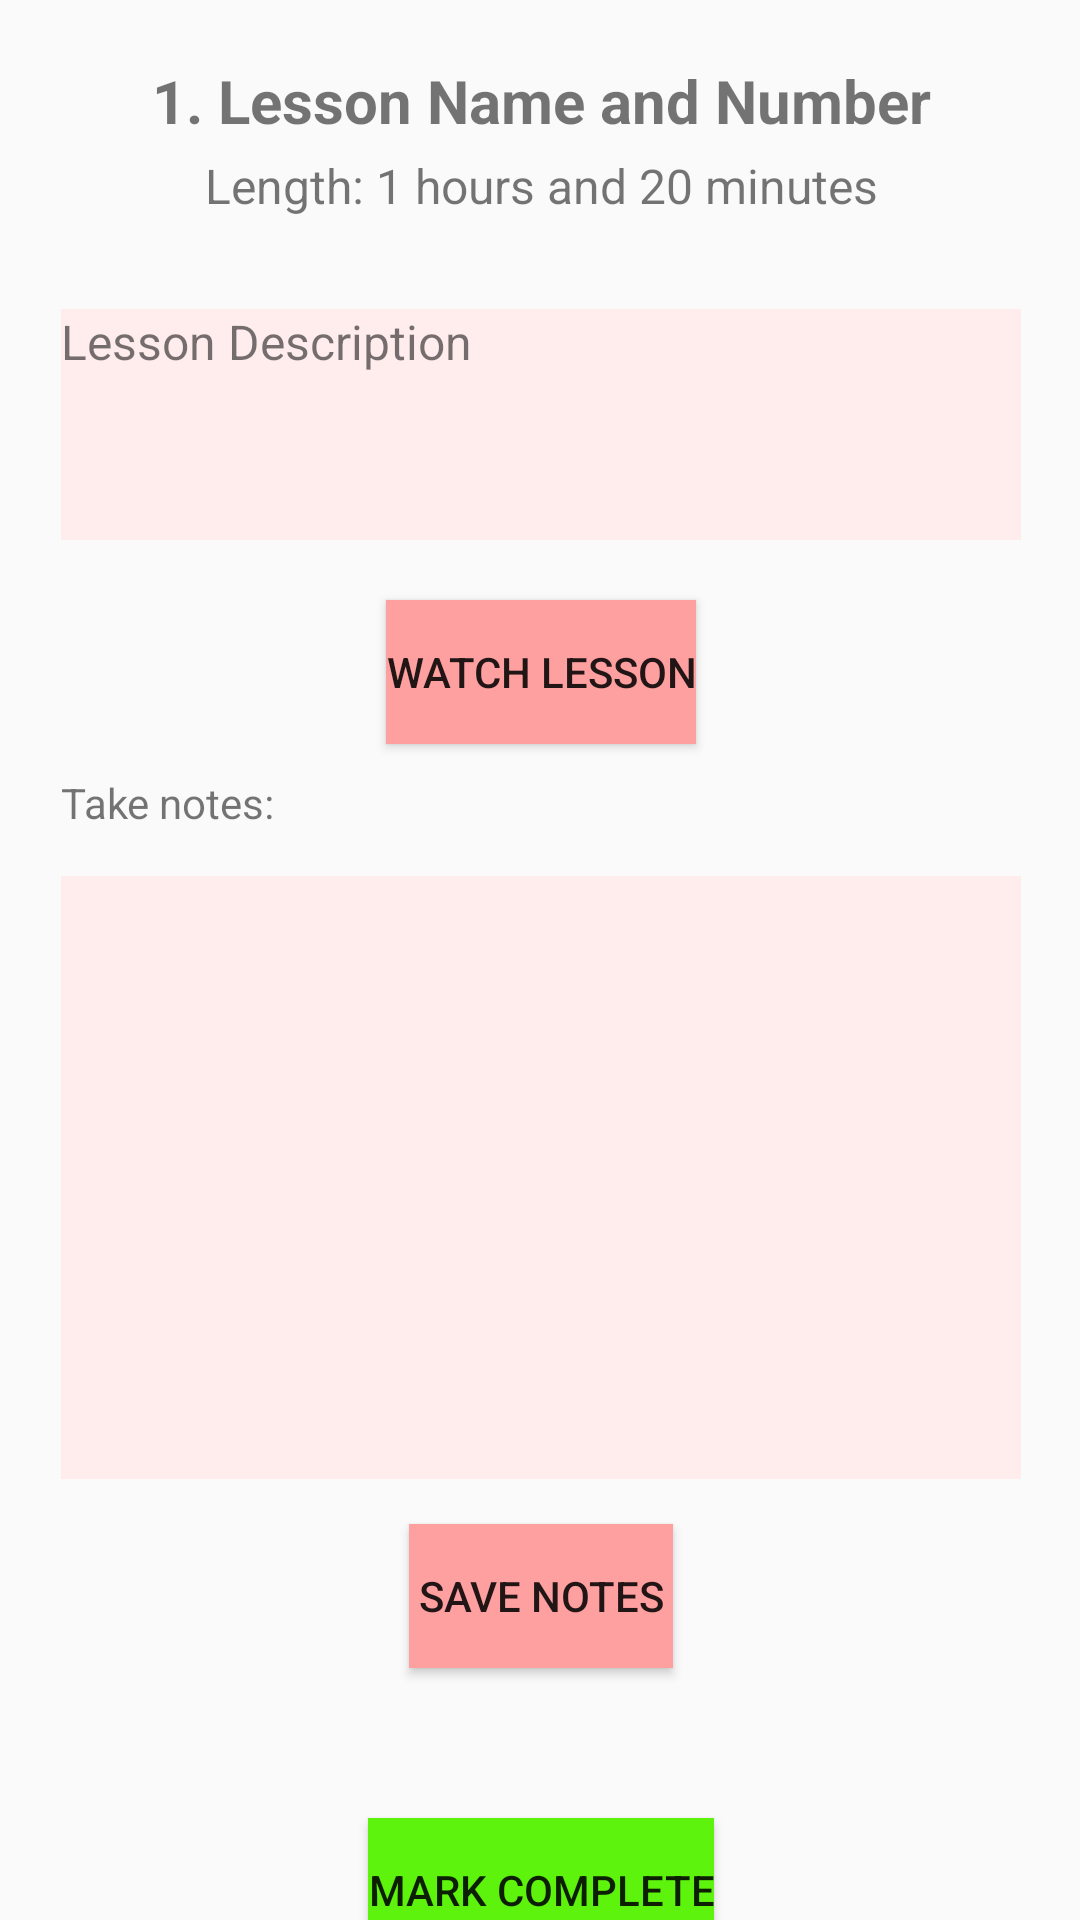

Here is an Android app screen rendered from its layout file. Give the layout XML and the strings, colors and styles it references.
<!-- AndroidManifest.xml: application theme Theme.FinalProjectVideoTutorialApp -->
<!-- res/layout/three_screen.xml -->
<?xml version="1.0" encoding="utf-8"?>
<androidx.constraintlayout.widget.ConstraintLayout xmlns:android="http://schemas.android.com/apk/res/android"
    xmlns:app="http://schemas.android.com/apk/res-auto"
    xmlns:tools="http://schemas.android.com/tools"
    android:layout_width="match_parent"
    android:layout_height="match_parent"
    tools:context=".ScreenThree">

    <TextView
        android:id="@+id/tvS3NameAndNum"
        android:layout_width="369dp"
        android:layout_height="31dp"
        android:layout_marginTop="20dp"
        android:text="1. Lesson Name and Number"
        android:textAlignment="center"
        android:textSize="20sp"
        android:textStyle="bold"
        app:layout_constraintEnd_toEndOf="parent"
        app:layout_constraintStart_toStartOf="parent"
        app:layout_constraintTop_toTopOf="parent" />

    <TextView
        android:id="@+id/tvS3Length"
        android:layout_width="230dp"
        android:layout_height="22dp"
        android:text="Length: 1 hours and 20 minutes"
        android:textAlignment="center"
        android:textSize="16sp"
        app:layout_constraintEnd_toEndOf="@+id/tvS3NameAndNum"
        app:layout_constraintStart_toStartOf="@+id/tvS3NameAndNum"
        app:layout_constraintTop_toBottomOf="@+id/tvS3NameAndNum" />

    <TextView
        android:id="@+id/tvDescription"
        android:layout_width="320dp"
        android:layout_height="77dp"
        android:layout_marginTop="30dp"
        android:background="#FFEDED"
        android:text="Lesson Description"
        android:textAlignment="textStart"
        android:textSize="16sp"
        app:layout_constraintEnd_toEndOf="@+id/tvS3Length"
        app:layout_constraintStart_toStartOf="@+id/tvS3Length"
        app:layout_constraintTop_toBottomOf="@+id/tvS3Length" />

    <Button
        android:id="@+id/btnWatch"
        android:layout_width="wrap_content"
        android:layout_height="wrap_content"
        android:layout_marginTop="20dp"
        android:background="#FFA0A0"
        android:text="Watch Lesson"
        android:textAllCaps="true"
        app:layout_constraintEnd_toEndOf="@+id/tvDescription"
        app:layout_constraintStart_toStartOf="@+id/tvDescription"
        app:layout_constraintTop_toBottomOf="@+id/tvDescription" />

    <TextView
        android:id="@+id/textView4"
        android:layout_width="wrap_content"
        android:layout_height="wrap_content"
        android:layout_marginTop="10dp"
        android:text="Take notes:"
        app:layout_constraintStart_toStartOf="@+id/tvDescription"
        app:layout_constraintTop_toBottomOf="@+id/btnWatch" />

    <Button
        android:id="@+id/btnSave"
        android:layout_width="wrap_content"
        android:layout_height="wrap_content"
        android:layout_marginTop="15dp"
        android:background="#FFA0A0"
        android:text="Save notes"
        app:layout_constraintEnd_toEndOf="@+id/etNotes"
        app:layout_constraintStart_toStartOf="@+id/etNotes"
        app:layout_constraintTop_toBottomOf="@+id/etNotes" />

    <EditText
        android:id="@+id/etNotes"
        android:layout_width="320dp"
        android:layout_height="201dp"
        android:layout_marginTop="15dp"
        android:background="#FFEDED"
        android:ems="10"
        android:gravity="start|top"
        android:inputType="textMultiLine"
        android:textSize="16sp"
        app:layout_constraintEnd_toEndOf="@+id/tvDescription"
        app:layout_constraintStart_toStartOf="@+id/tvDescription"
        app:layout_constraintTop_toBottomOf="@+id/textView4" />

    <Button
        android:id="@+id/btnComplete"
        android:layout_width="wrap_content"
        android:layout_height="wrap_content"
        android:layout_marginTop="50dp"
        android:background="#5DF30D"
        android:text="mark complete"
        app:layout_constraintEnd_toEndOf="@+id/btnSave"
        app:layout_constraintStart_toStartOf="@+id/btnSave"
        app:layout_constraintTop_toBottomOf="@+id/btnSave" />

</androidx.constraintlayout.widget.ConstraintLayout>
<!-- resources referenced by this layout -->
<resources>
  <style name="Theme.FinalProjectVideoTutorialApp" parent="Theme.AppCompat.Light.NoActionBar">
          
          <item name="colorPrimary">@color/purple_500</item>
          <item name="colorPrimaryVariant">@color/purple_700</item>
          <item name="colorOnPrimary">@color/white</item>
          
          <item name="colorSecondary">@color/teal_200</item>
          <item name="colorSecondaryVariant">@color/teal_700</item>
          <item name="colorOnSecondary">@color/black</item>
          
          <item name="android:statusBarColor" tools:targetApi="l">?attr/colorPrimaryVariant</item>
          
      </style>
  <!-- not gathered from this repository: default colours our renderer supplied (Android Studio template values) -->
  <color name="purple_500">#FF6200EE</color>
  <color name="purple_700">#FF3700B3</color>
  <color name="teal_200">#FF03DAC5</color>
  <color name="teal_700">#FF018786</color>
  <color name="black">#FF000000</color>
  <color name="white">#FFFFFFFF</color>
</resources>
